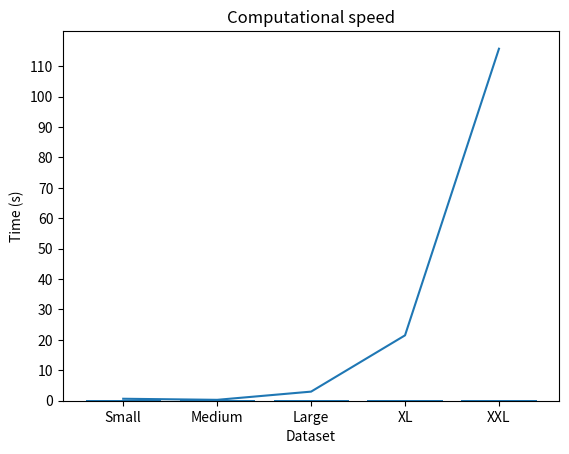

Generate this figure with matplotlib:
import matplotlib.pyplot as plt
import numpy as np

Dataset = ["Small","Medium","Large","XL","XXL"]
Accuracy = [0.383,0.296,0.218,0.294,0.350]

plt.bar(Dataset, Accuracy)
plt.yticks(np.arange(0, 0.6, step=0.2))
plt.title('Prediction accuracy')
plt.xlabel('Dataset')
plt.ylabel('Accuracy')
plt.show()

Time = [0.646, 0.293, 2.992, 21.495, 115.726]

plt.plot(Dataset, Time)
plt.yticks(np.arange(0, 120, step=10))
plt.title('Computational speed')
plt.xlabel('Dataset')
plt.ylabel('Time (s)')
plt.show()

